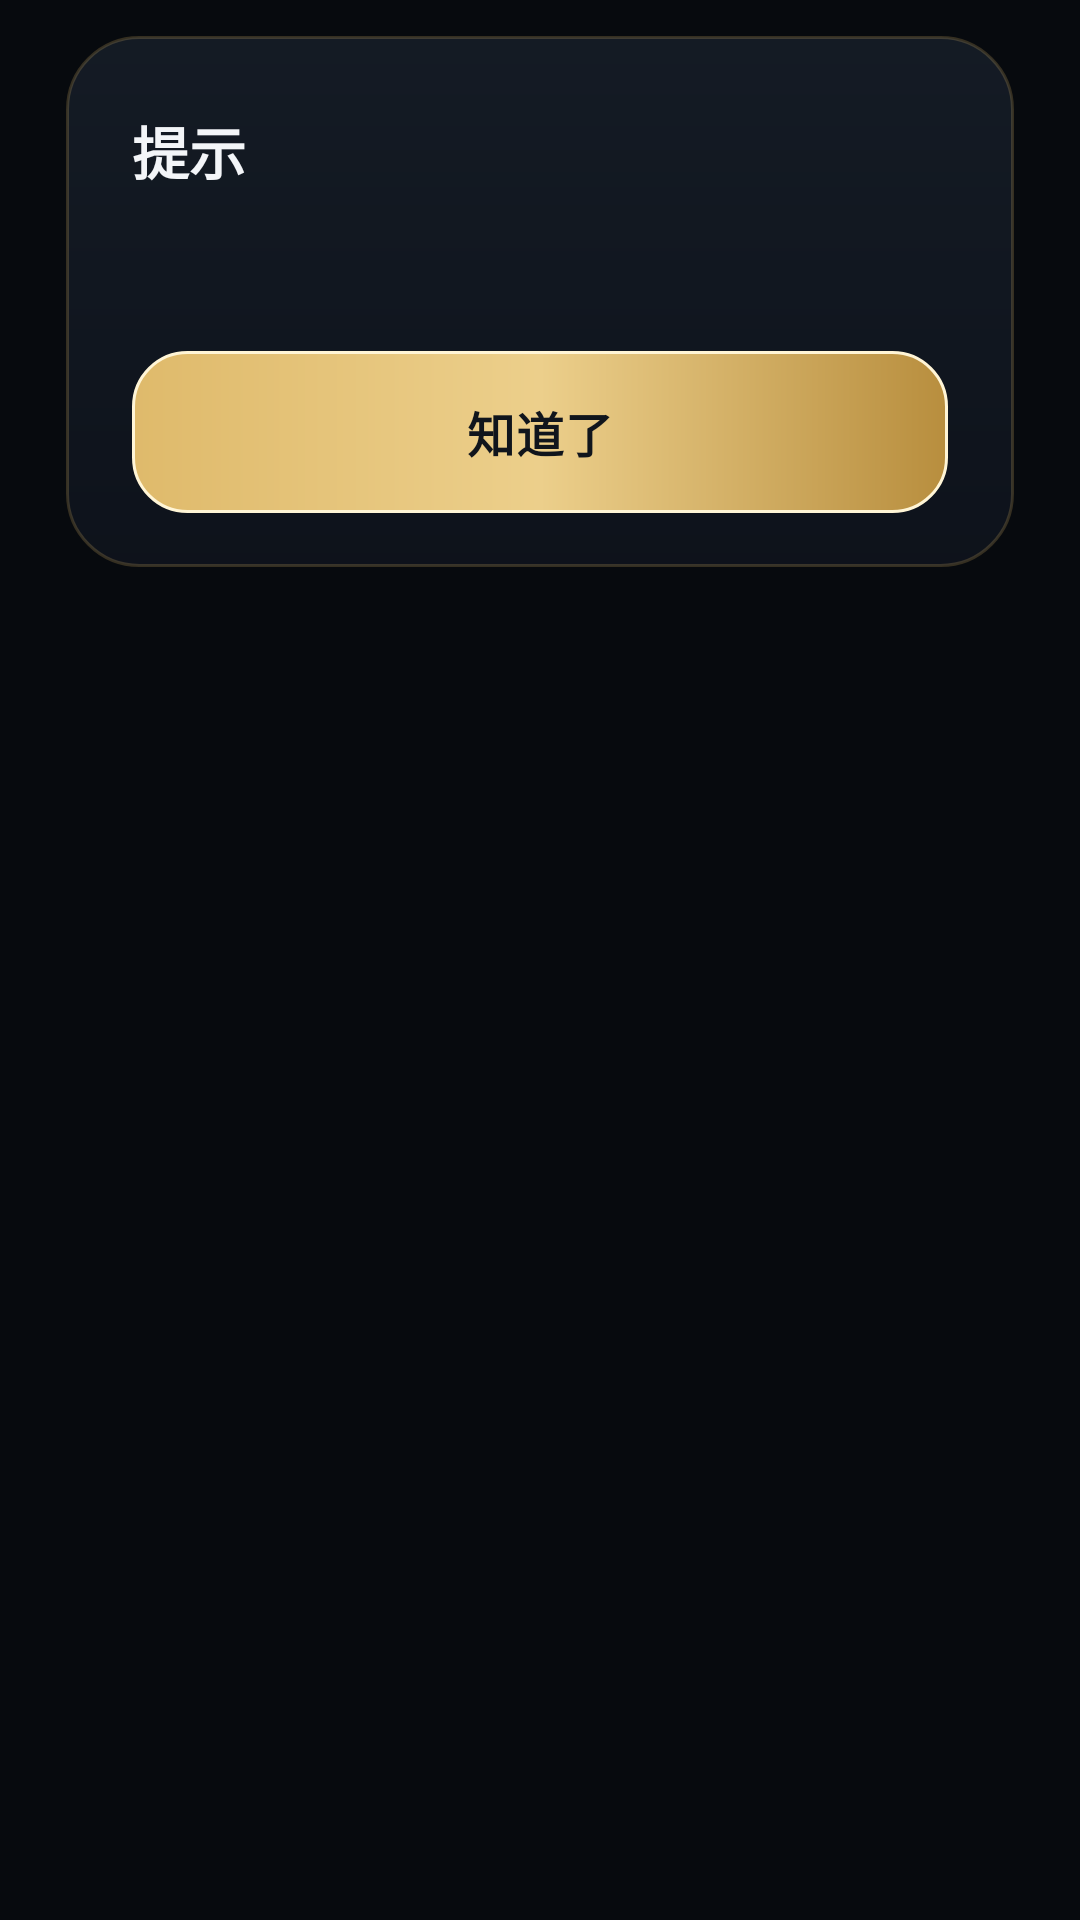

Write the Android layout XML for this screen, with the resource values it uses.
<!-- AndroidManifest.xml: application theme Theme.OJingJing -->
<!-- res/layout/dialog_notice.xml -->
<?xml version="1.0" encoding="utf-8"?>
<LinearLayout xmlns:android="http://schemas.android.com/apk/res/android"
    android:layout_width="match_parent"
    android:layout_height="wrap_content"
    android:orientation="vertical"
    android:paddingStart="22dp"
    android:paddingEnd="22dp"
    android:paddingTop="12dp"
    android:paddingBottom="12dp">

    <LinearLayout
        android:layout_width="match_parent"
        android:layout_height="wrap_content"
        android:background="@drawable/bg_glass_card"
        android:orientation="vertical"
        android:paddingStart="22dp"
        android:paddingEnd="22dp"
        android:paddingTop="24dp"
        android:paddingBottom="18dp">

        <TextView
            android:layout_width="wrap_content"
            android:layout_height="wrap_content"
            android:fontFamily="sans-serif-black"
            android:text="@string/notice_title"
            android:textColor="@color/ink"
            android:textSize="19sp" />

        <TextView
            android:id="@+id/tvNotice"
            android:layout_width="match_parent"
            android:layout_height="wrap_content"
            android:layout_marginTop="12dp"
            android:lineSpacingExtra="5dp"
            android:textColor="@color/ink_muted"
            android:textSize="14sp" />

        <androidx.appcompat.widget.AppCompatTextView
            android:id="@+id/btnOk"
            style="@style/Widget.OJingJing.PrimaryButton"
            android:layout_width="match_parent"
            android:layout_marginTop="22dp"
            android:background="@drawable/bg_btn_primary"
            android:text="@string/btn_ok"
            android:textColor="@color/ink_dark" />
    </LinearLayout>
</LinearLayout>
<!-- resources referenced by this layout -->
<resources>
  <color name="ink">#F3F5F8</color>
  <color name="ink_dark">#10151C</color>
  <color name="ink_muted">#9AA8B8</color>
  <!-- drawable bg_btn_primary (drawable) -->
  <?xml version="1.0" encoding="utf-8"?>
  <ripple xmlns:android="http://schemas.android.com/apk/res/android"
      android:color="#40FFFFFF">
      <item android:id="@android:id/mask">
          <shape android:shape="rectangle">
              <corners android:radius="18dp" />
              <solid android:color="#FFFFFF" />
          </shape>
      </item>
      <item>
          <shape android:shape="rectangle">
              <corners android:radius="18dp" />
              <gradient
                  android:angle="0"
                  android:startColor="#DFBA6B"
                  android:centerColor="#ECCF8B"
                  android:endColor="#B88E3E"
                  android:type="linear" />
              <stroke
                  android:width="1dp"
                  android:color="#FFF5D6" />
          </shape>
      </item>
  </ripple>
  <!-- drawable bg_glass_card (drawable) -->
  <?xml version="1.0" encoding="utf-8"?>
  <shape xmlns:android="http://schemas.android.com/apk/res/android"
      android:shape="rectangle">
      <corners android:radius="24dp" />
      <gradient
          android:angle="270"
          android:startColor="#F5141B25"
          android:endColor="#F50D121B"
          android:type="linear" />
      <stroke
          android:width="1dp"
          android:color="#36DFBA6B" />
  </shape>
  <string name="btn_ok">知道了</string>
  <string name="notice_title">提示</string>
  <style name="Widget.OJingJing.PrimaryButton" parent="">
          <item name="android:layout_height">54dp</item>
          <item name="android:background">@drawable/bg_btn_primary</item>
          <item name="android:textColor">@color/ink_dark</item>
          <item name="android:textSize">16sp</item>
          <item name="android:textStyle">bold</item>
          <item name="android:gravity">center</item>
          <item name="android:clickable">true</item>
          <item name="android:focusable">true</item>
          <item name="android:letterSpacing">0.02</item>
          <item name="android:paddingStart">16dp</item>
          <item name="android:paddingEnd">16dp</item>
      </style>
  <style name="Theme.OJingJing" parent="Theme.Material3.DayNight.NoActionBar">
          <item name="colorPrimary">@color/gold_primary</item>
          <item name="colorOnPrimary">@color/ink_dark</item>
          <item name="colorPrimaryContainer">@color/gold_deep</item>
          <item name="colorOnPrimaryContainer">@color/gold_light</item>
          <item name="android:colorBackground">@color/screen_bottom</item>
          <item name="colorSurface">@color/surface</item>
          <item name="colorOnSurface">@color/ink</item>
          <item name="android:statusBarColor">@android:color/transparent</item>
          <item name="android:navigationBarColor">@android:color/transparent</item>
          <item name="android:windowLightStatusBar">false</item>
          <item name="android:windowLightNavigationBar">false</item>
          <item name="android:textColorHint">@color/hint</item>
      </style>
  <color name="gold_primary">#DFBA6B</color>
  <color name="gold_deep">#785B20</color>
  <color name="gold_light">#F5E5BF</color>
  <color name="screen_bottom">#070A0E</color>
  <color name="surface">#131922</color>
  <color name="hint">#5C6978</color>
</resources>
